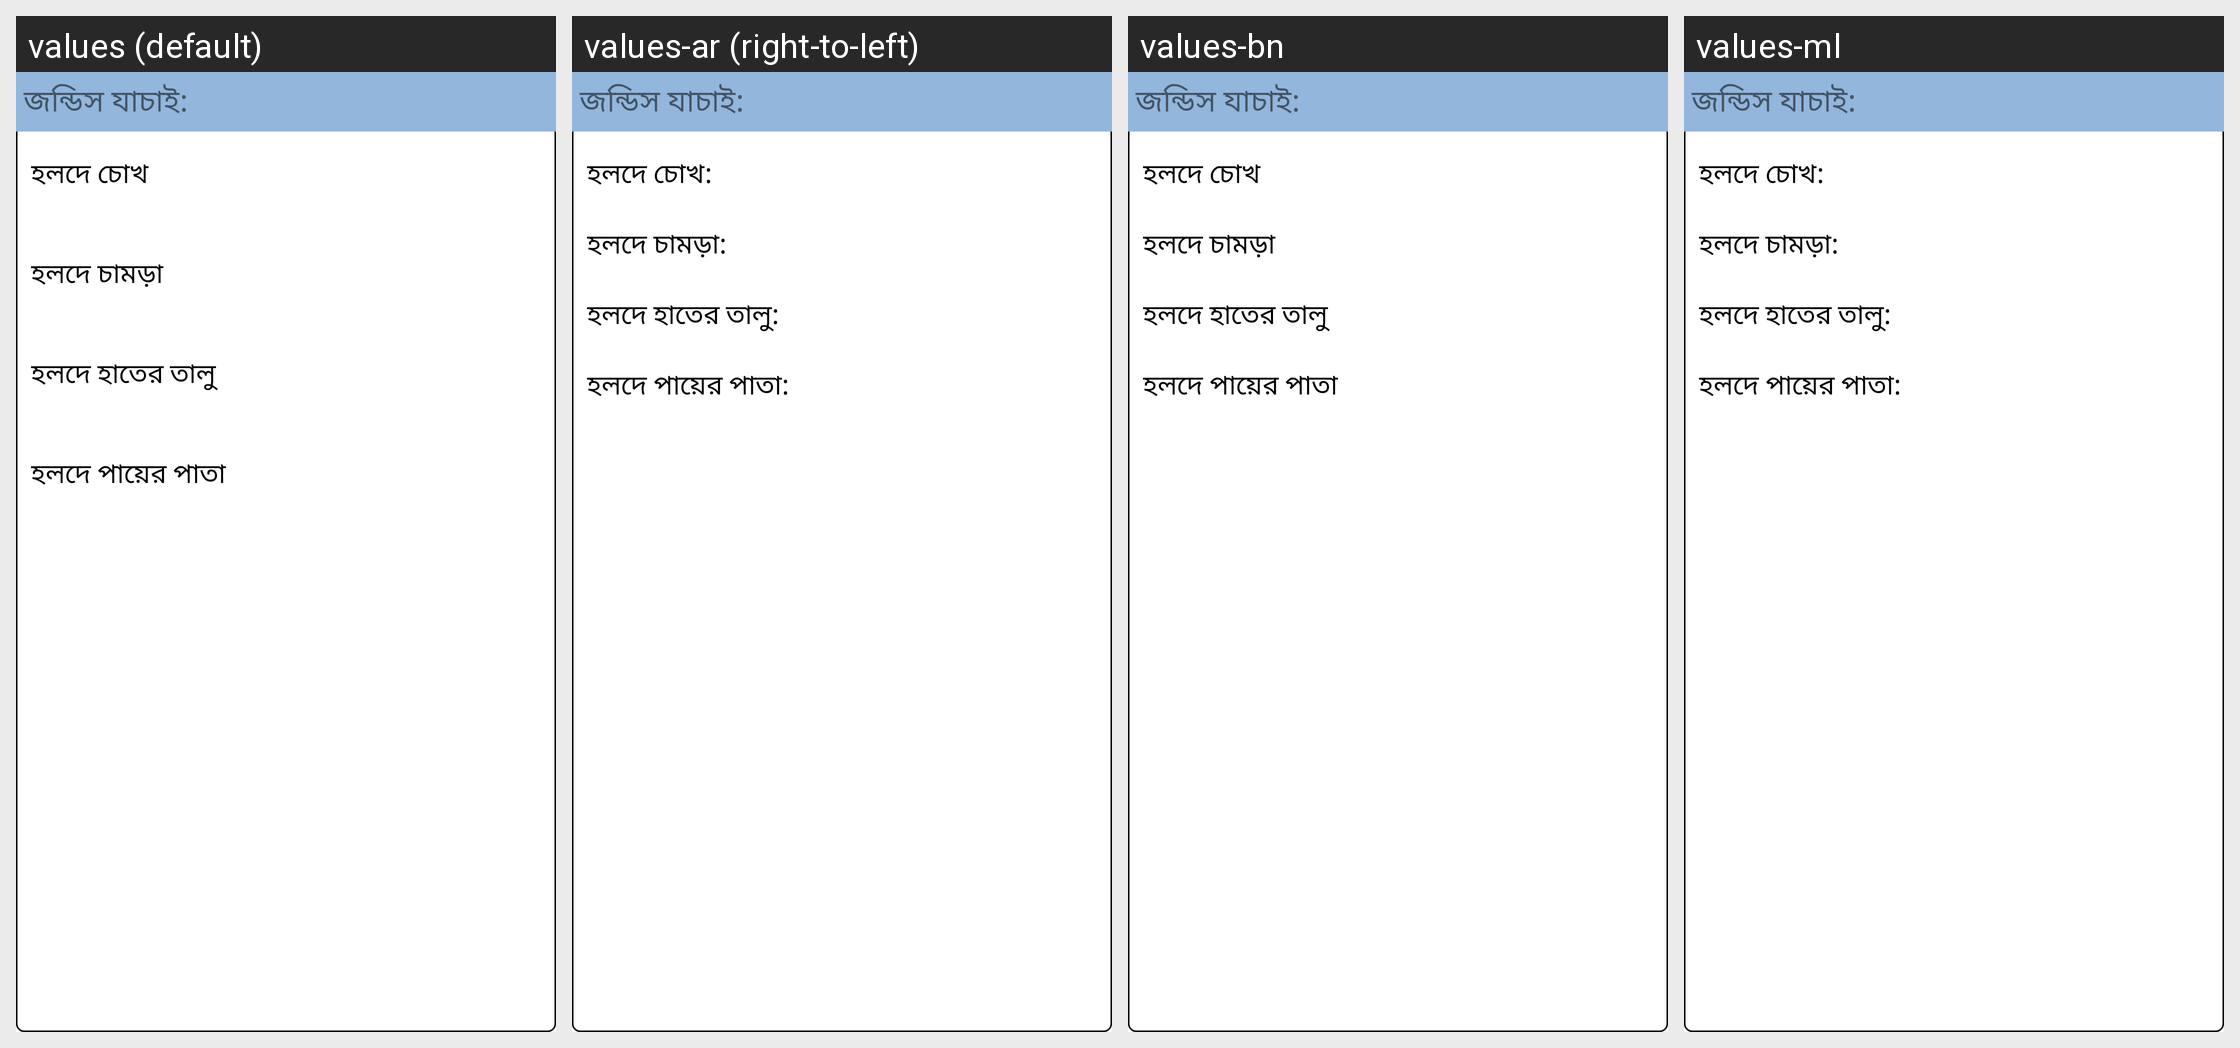

For this localized Android screen grid, give each drawn string resource with its value in every locale shown.
Android screen res/layout/layout_jaundice.xml rendered under 4 locales, left to right: values (default), values-ar (right-to-left), values-bn, values-ml. Device: Nexus 5 (rendered at 1080×1920; each locale shown at half size, 540×960, under a caption strip naming it); theme AppTheme.
Other locales in the repository, not shown: values-de, values-en.
Strings drawn on this screen, with the default value and each locale's value (text and hints the layout hard-codes, and strings that could not be matched under every locale, appear in the picture but are not listed):

childcaresymptom22
  values: জন্ডিস যাচাই:
  values-ar: জন্ডিস যাচাই:
  values-bn: জন্ডিস যাচাই:
  values-ml: জন্ডিস যাচাই:

childcaresymptom23
  values: হলদে চোখ
  values-ar: হলদে চোখ:
  values-bn: হলদে চোখ
  values-ml: হলদে চোখ:

childcaresymptom24
  values: হলদে চামড়া
  values-ar: হলদে চামড়া:
  values-bn: হলদে চামড়া
  values-ml: হলদে চামড়া:

childcaresymptom25
  values: হলদে হাতের তালু
  values-ar: হলদে হাতের তালু:
  values-bn: হলদে হাতের তালু
  values-ml: হলদে হাতের তালু:

childcaresymptom26
  values: হলদে পায়ের পাতা
  values-ar: হলদে পায়ের পাতা:
  values-bn: হলদে পায়ের পাতা
  values-ml: হলদে পায়ের পাতা:
